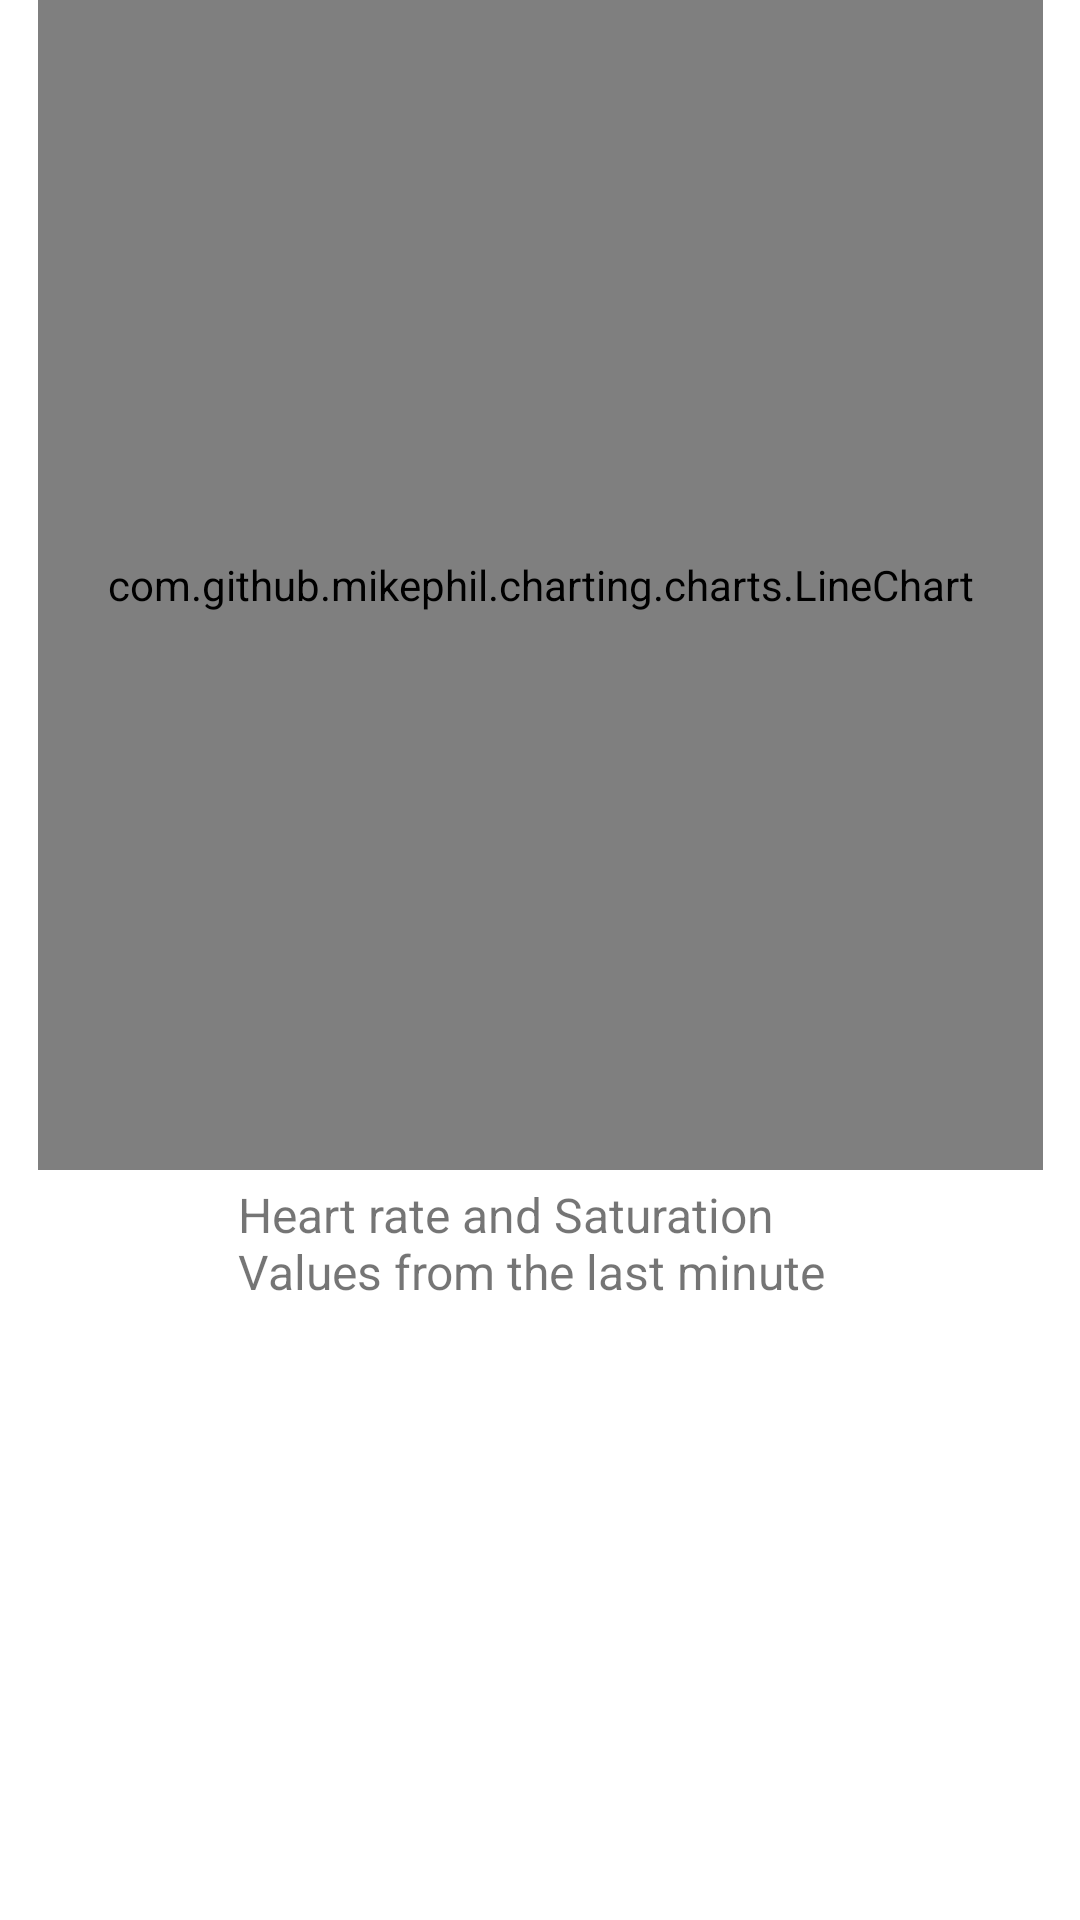

Produce the Android XML layout that renders to this screen, including the resource entries it uses.
<!-- AndroidManifest.xml: application theme Theme.FallDetection -->
<!-- res/layout/graph.xml -->
<?xml version="1.0" encoding="utf-8"?>
<androidx.constraintlayout.widget.ConstraintLayout xmlns:android="http://schemas.android.com/apk/res/android"
    xmlns:app="http://schemas.android.com/apk/res-auto"
    xmlns:tools="http://schemas.android.com/tools"
    android:layout_width="match_parent"
    android:layout_height="match_parent">

    <RelativeLayout
        android:id="@+id/fragmentGraph"
        android:layout_width="337dp"
        android:layout_height="442dp"
        app:layout_constraintEnd_toEndOf="parent"
        app:layout_constraintStart_toStartOf="parent"
        app:layout_constraintTop_toTopOf="parent">

        <androidx.constraintlayout.widget.ConstraintLayout
            android:layout_width="match_parent"
            android:layout_height="match_parent">

            <com.github.mikephil.charting.charts.LineChart
                android:id="@+id/heartChart"
                android:layout_width="335dp"
                android:layout_height="390dp"
                android:background="@color/white"
                app:layout_constraintEnd_toEndOf="parent"
                app:layout_constraintStart_toStartOf="parent"
                app:layout_constraintTop_toTopOf="parent">

            </com.github.mikephil.charting.charts.LineChart>

            <TextView
                android:id="@+id/textView6"
                android:layout_width="202dp"
                android:layout_height="44dp"
                android:text="Heart rate and Saturation Values from the last minute"
                android:textSize="16sp"
                app:layout_constraintBottom_toBottomOf="parent"
                app:layout_constraintEnd_toEndOf="parent"
                app:layout_constraintStart_toStartOf="parent"
                app:layout_constraintTop_toBottomOf="@+id/heartChart" />

        </androidx.constraintlayout.widget.ConstraintLayout>
    </RelativeLayout>
</androidx.constraintlayout.widget.ConstraintLayout>
<!-- resources referenced by this layout -->
<resources>
  <color name="white">#FFFFFFFF</color>
  <style name="Theme.FallDetection" parent="Theme.MaterialComponents.DayNight.DarkActionBar">
          
          <item name="colorPrimary">#0028EE</item>
          <item name="colorPrimaryVariant">#0064B3</item>
          <item name="colorOnPrimary">@color/white</item>
          
          <item name="colorSecondary">@color/teal_200</item>
          <item name="colorSecondaryVariant">@color/teal_700</item>
          <item name="colorOnSecondary">@color/black</item>
          
          <item name="android:statusBarColor" tools:targetApi="l">?attr/colorPrimaryVariant</item>
          
      </style>
  <color name="teal_200">#FF03DAC5</color>
  <color name="teal_700">#FF018786</color>
  <color name="black">#FF000000</color>
</resources>
